Run: headless pygame with SDL's dummy video driver; simulated clock (each Clock.tick advances the game by its frame time, no real sleeping); random seed 0; keys injected as events and as key.get_pressed() state; no mouse input.
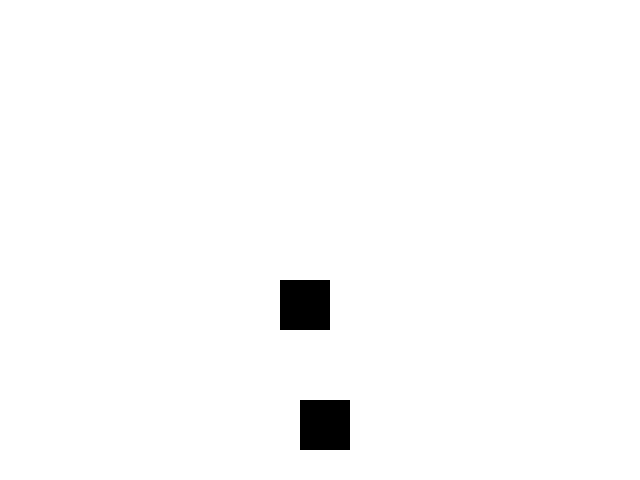
Frame 1 of 4 · flips 1–60 · no input
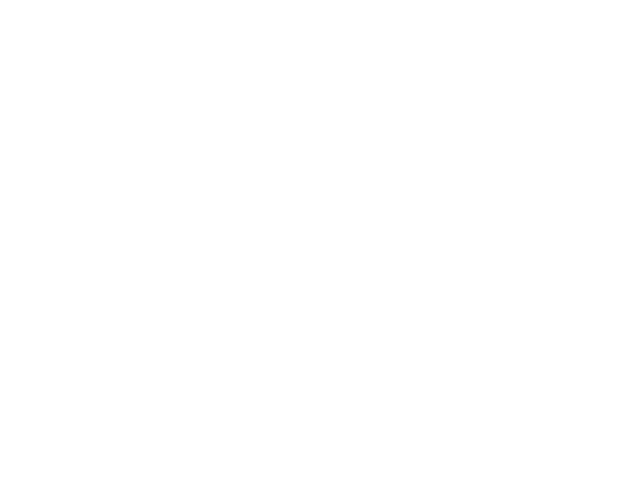
Frame 2 of 4 · flips 61–180 · tapped SPACE, RETURN · held RIGHT (→), D
Frame 3 of 4 · flips 181–300 · held DOWN (↓), S · screen unchanged from frame 2, image omitted
Frame 4 of 4 · flips 301–420 · held LEFT (←), A, UP (↑), W · screen unchanged from frame 3, image omitted

The pygame program that drew these frames:

import pygame

# Initialize Pygame
pygame.init()

# Set up the game window
window_width = 640
window_height = 480
window = pygame.display.set_mode((window_width, window_height))
pygame.display.set_caption("RPG Game")

# Define game colors
black = (0, 0, 0)
white = (255, 255, 255)

# Set up the player character
player_x = 300
player_y = 400
player_width = 50
player_height = 50
player_speed = 5

player_rect = pygame.Rect(player_x, player_y, player_width, player_height)

# Set up the enemy characters
enemy_x = 100
enemy_y = 100
enemy_width = 50
enemy_height = 50
enemy_speed = 3

enemy_rect = pygame.Rect(enemy_x, enemy_y, enemy_width, enemy_height)

# Define game loop variables
game_over = False
clock = pygame.time.Clock()

# Game loop
while not game_over:
    # Handle events
    for event in pygame.event.get():
        if event.type == pygame.QUIT:
            game_over = True

    # Handle player movement
    keys = pygame.key.get_pressed()
    if keys[pygame.K_LEFT]:
        player_x -= player_speed
    if keys[pygame.K_RIGHT]:
        player_x += player_speed
    if keys[pygame.K_UP]:
        player_y -= player_speed
    if keys[pygame.K_DOWN]:
        player_y += player_speed

    # Update the player rectangle
    player_rect = pygame.Rect(player_x, player_y, player_width, player_height)

    # Handle enemy movement
    if enemy_x < player_x:
        enemy_x += enemy_speed
    elif enemy_x > player_x:
        enemy_x -= enemy_speed
    if enemy_y < player_y:
        enemy_y += enemy_speed
    elif enemy_y > player_y:
        enemy_y -= enemy_speed

    # Update the enemy rectangle
    enemy_rect = pygame.Rect(enemy_x, enemy_y, enemy_width, enemy_height)

    # Handle collisions
    if player_rect.colliderect(enemy_rect):
        game_over = True

    # Draw the game world
    window.fill(white)
    pygame.draw.rect(window, black, player_rect)
    pygame.draw.rect(window, black, enemy_rect)
    pygame.display.update()

    # Update the clock
    clock.tick(60)

# Clean up and quit Pygame
pygame.quit()
